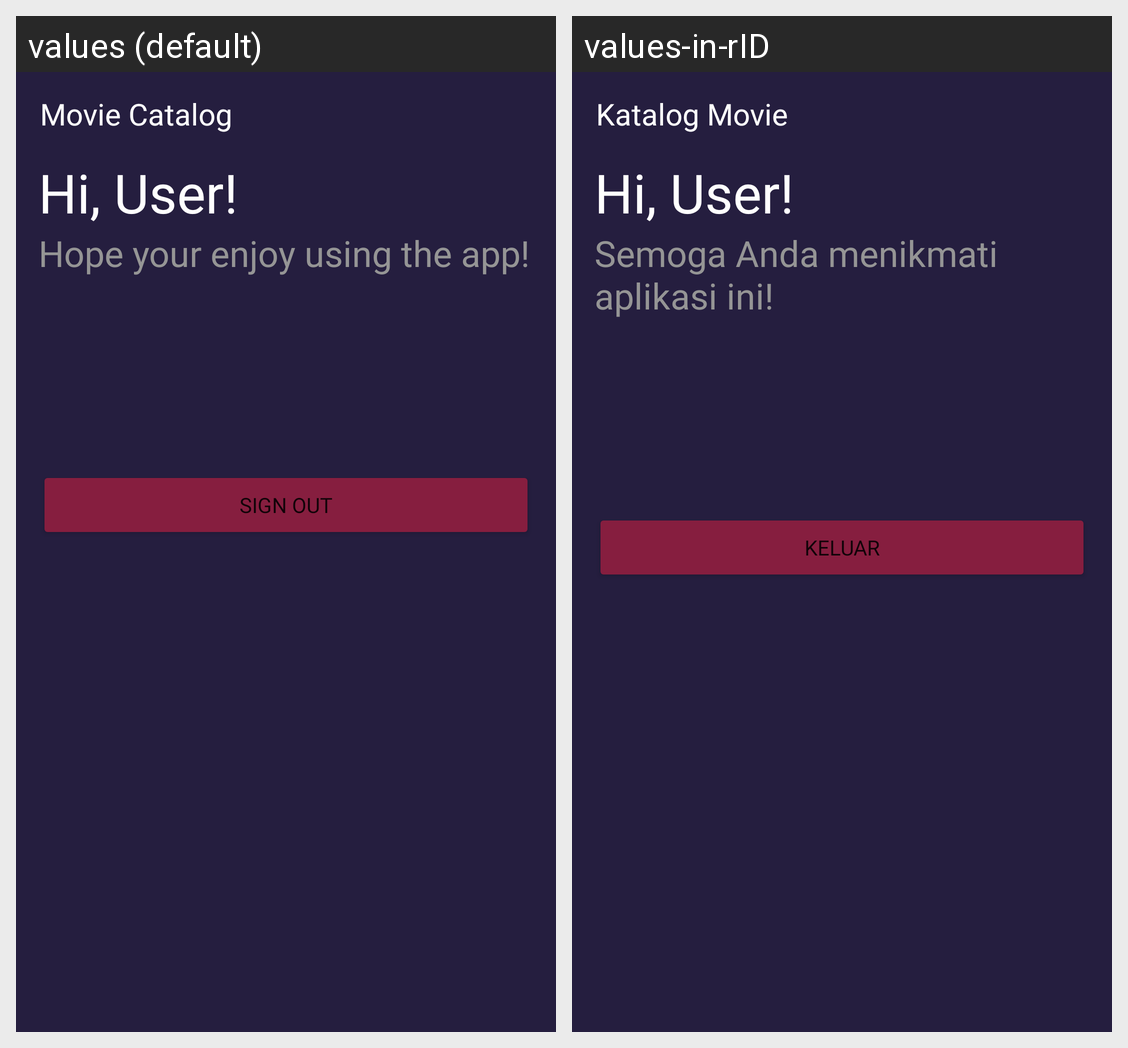

Here is an Android app screen in its default locale and in the app's own translations. Write out the translated-string differences for the strings that appear on this screen.
Android screen res/layout/activity_profile.xml rendered under 2 locales, left to right: values (default), values-in-rID. Device: Nexus 5 (rendered at 1080×1920; each locale shown at half size, 540×960, under a caption strip naming it); theme Theme.MovieCatalog.
Strings drawn on this screen, with the default value and each locale's value (text and hints the layout hard-codes, and strings that could not be matched under every locale, appear in the picture but are not listed):

app_name
  values: Movie Catalog
  values-in-rID: Katalog Movie

placeholder_greeting_user
  values: Hi, User!
  values-in-rID: Hi, User!

placeholder_user_desc
  values: Hope your enjoy using the app!
  values-in-rID: Semoga Anda menikmati aplikasi ini!

sign_out
  values: Sign Out
  values-in-rID: Keluar
